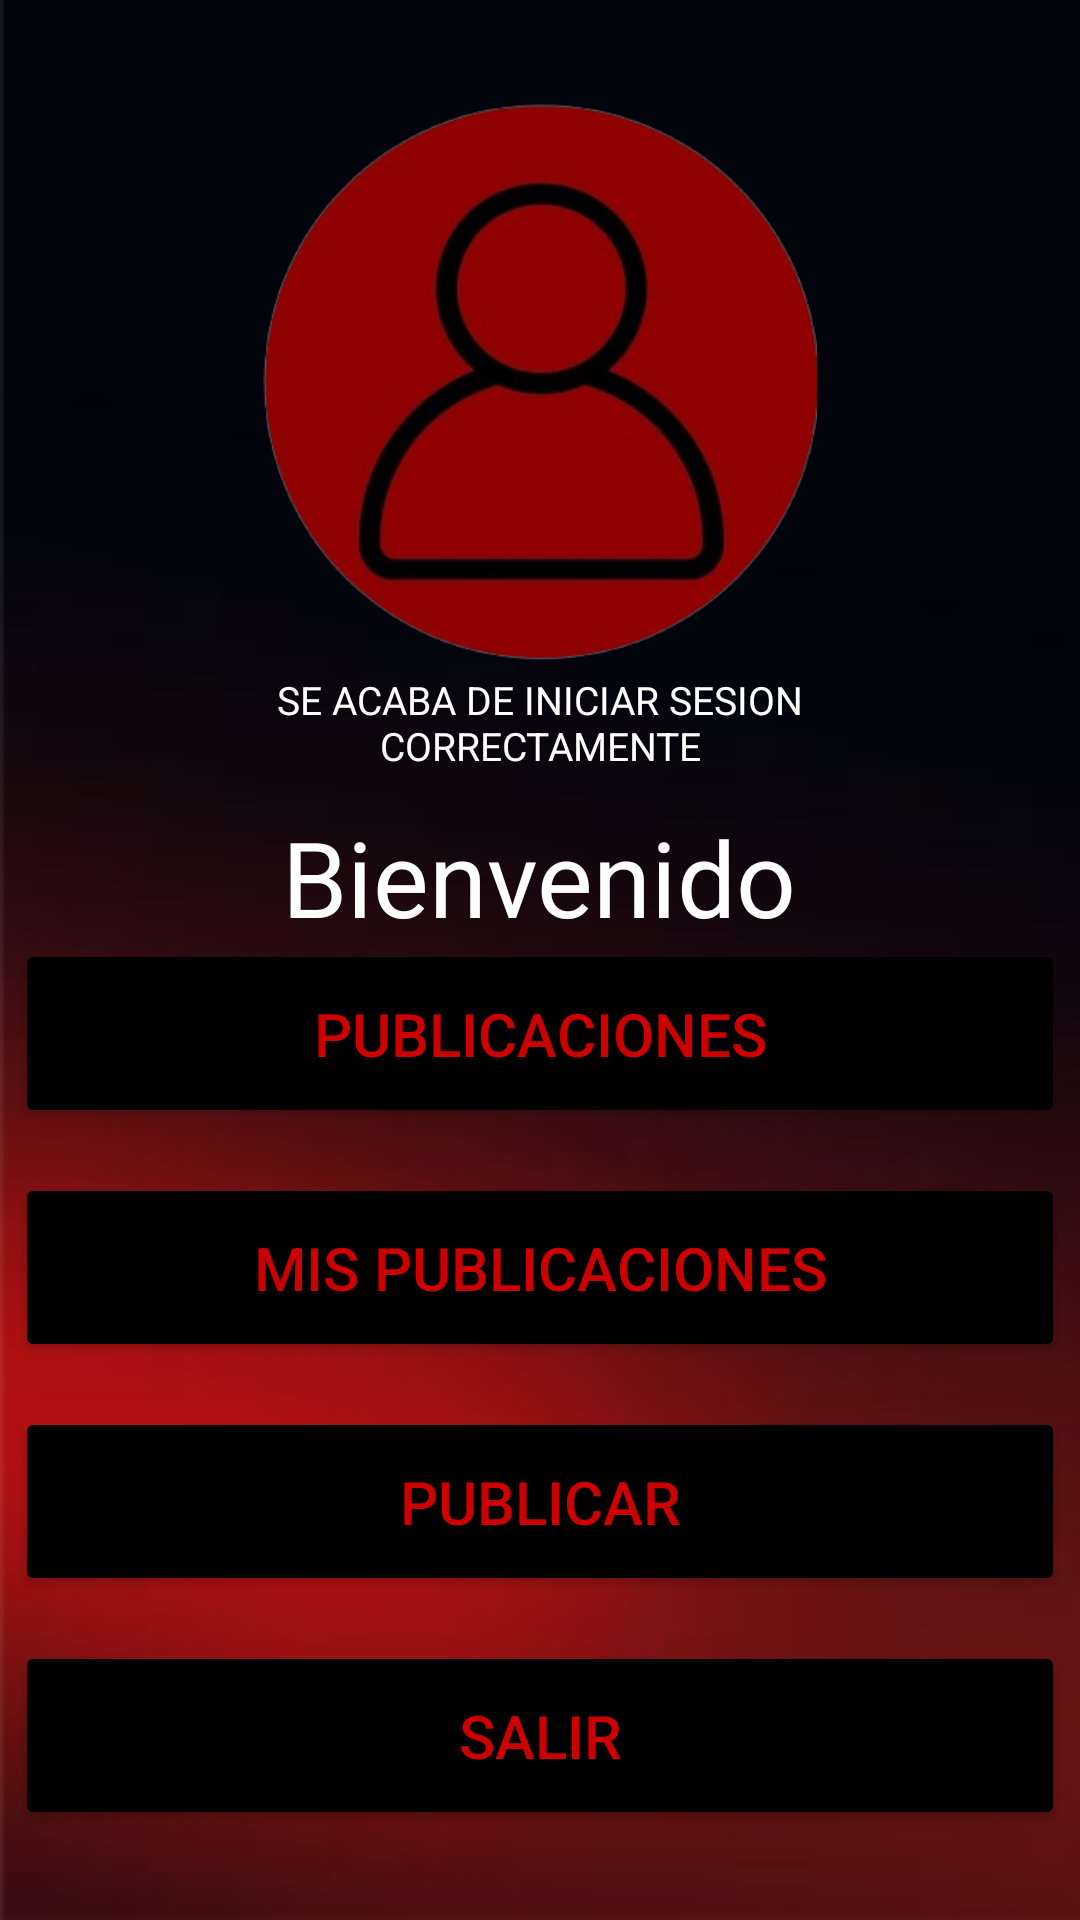

The Android layout XML behind this screen, and the referenced resources:
<!-- AndroidManifest.xml: application theme Theme._1erLogIn -->
<!-- res/layout/activity_home.xml -->
<?xml version="1.0" encoding="utf-8"?>
<androidx.constraintlayout.widget.ConstraintLayout xmlns:android="http://schemas.android.com/apk/res/android"
    xmlns:app="http://schemas.android.com/apk/res-auto"
    xmlns:tools="http://schemas.android.com/tools"
    android:id="@+id/main"
    android:layout_width="match_parent"
    android:layout_height="match_parent"
    android:background="@drawable/welcome"
    tools:context=".AuthActivity">

    <LinearLayout
        android:layout_width="match_parent"
        android:layout_height="match_parent"
        android:gravity="center_horizontal"
        android:orientation="vertical"
        tools:layout_editor_absoluteX="26dp"
        tools:layout_editor_absoluteY="16dp"
        android:padding="30sp">

        <ImageView
            android:id="@+id/imageView2"
            android:layout_width="185dp"
            android:layout_height="194dp"
            app:srcCompat="@mipmap/usericon" />

        <TextView
            android:id="@+id/textView2"
            android:layout_width="192dp"
            android:layout_height="37dp"
            android:gravity="center"
            android:paddingBottom="3sp"
            android:text="SE ACABA DE INICIAR SESION CORRECTAMENTE"
            android:textColor="#FFFFFF"
            android:textSize="13sp" />

        <TextView
            android:id="@+id/textView"
            android:layout_width="247dp"
            android:layout_height="63dp"
            android:gravity="center"
            android:text="Bienvenido"
            android:textColor="#FFFFFF"
            android:textSize="35sp"
            />
    </LinearLayout>
    <LinearLayout
        android:layout_width="match_parent"
        android:layout_height="match_parent"
        android:gravity="bottom|center_horizontal"
        android:orientation="vertical"
        android:paddingBottom="30sp">
        <Button
            android:id="@+id/publications"
            android:layout_width="350dp"
            android:layout_height="wrap_content"
            android:layout_marginTop="32dp"
            android:backgroundTint="#000000"
            android:padding="18dp"
            android:text="Publicaciones"
            android:textColor="#CC0000"
            android:textSize="20sp"/>
        <Button
            android:id="@+id/mypublications"
            android:layout_width="350dp"
            android:layout_height="wrap_content"
            android:layout_marginTop="15dp"
            android:backgroundTint="#000000"
            android:padding="18dp"
            android:text="Mis publicaciones"
            android:textColor="#CC0000"
            android:textSize="20sp"/>
        <Button
            android:id="@+id/publish"
            android:layout_width="350dp"
            android:layout_height="wrap_content"
            android:layout_marginTop="15dp"
            android:backgroundTint="#000000"
            android:padding="18dp"
            android:text="Publicar"
            android:textColor="#CC0000"
            android:textSize="20sp"/>
        <Button
            android:id="@+id/logout"
            android:layout_width="350dp"
            android:layout_height="wrap_content"
            android:layout_marginTop="15dp"
            android:backgroundTint="#000000"
            android:padding="18dp"
            android:text="Salir"
            android:textColor="#CC0000"
            android:textSize="20sp"/>


    </LinearLayout>
</androidx.constraintlayout.widget.ConstraintLayout>
<!-- resources referenced by this layout -->
<resources>
  <!-- drawable welcome: png bitmap (drawable, 47477 bytes) -->
  <!-- mipmap usericon: png bitmap (mipmap-hdpi, 74400 bytes) -->
  <style name="Theme._1erLogIn" parent="Base.Theme._1erLogIn" />
  <style name="Base.Theme._1erLogIn" parent="Theme.Material3.DayNight.NoActionBar">
          
          
      </style>
</resources>
